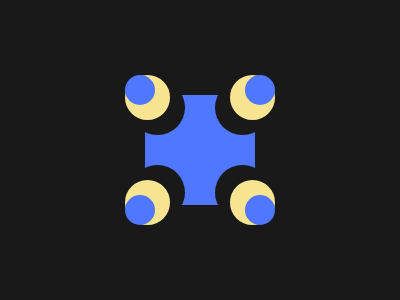

Here is a drawing made with CSS. Write the source that renders it.

<div class="pillar">
  <div class="dot"></div>
</div>

<div class="pillar">
  <div class="dot"></div>
</div>

<div class="pillar">
  <div class="dot"></div>
</div>

<div class="pillar">
  <div class="dot"></div>
</div>

<div class="center"></div>

<style>
  body {
    margin: 0;
    height: 100%;
    display: flex;
    background: #191919;
  }
  .center {
    margin: auto;
    width: 110px;
    height: 110px;
    background: #4f77ff;
  }
  .pillar {
    position: absolute;
    background: #f9e492;
    width: 45px;
    height: 45px;
    border-radius: 50%;
    border: 5px solid #191919;
  }
  .dot {
    width: 30px;
    height: 30px;
    background: #4f77ff;
    border-radius: 50%;
  }
  .pillar:nth-child(1) {
    top: 70px;
    left: 120px;
    box-shadow: 10px 10px #191919;
  }
  .pillar:nth-child(2) {
    top: 70px;
    left: 225px;
    box-shadow: -10px 10px #191919;
    display: flex;
    justify-content: flex-end;
  }
  .pillar:nth-child(3) {
    top: 175px;
    left: 225px;
    box-shadow: -10px -10px #191919;
    display: flex;
    justify-content: flex-end;
    align-items: flex-end;
  }
  .pillar:nth-child(4) {
    top: 175px;
    left: 120px;
    box-shadow: 10px -10px #191919;
    display: flex;
    align-items: flex-end;
  }
</style>
